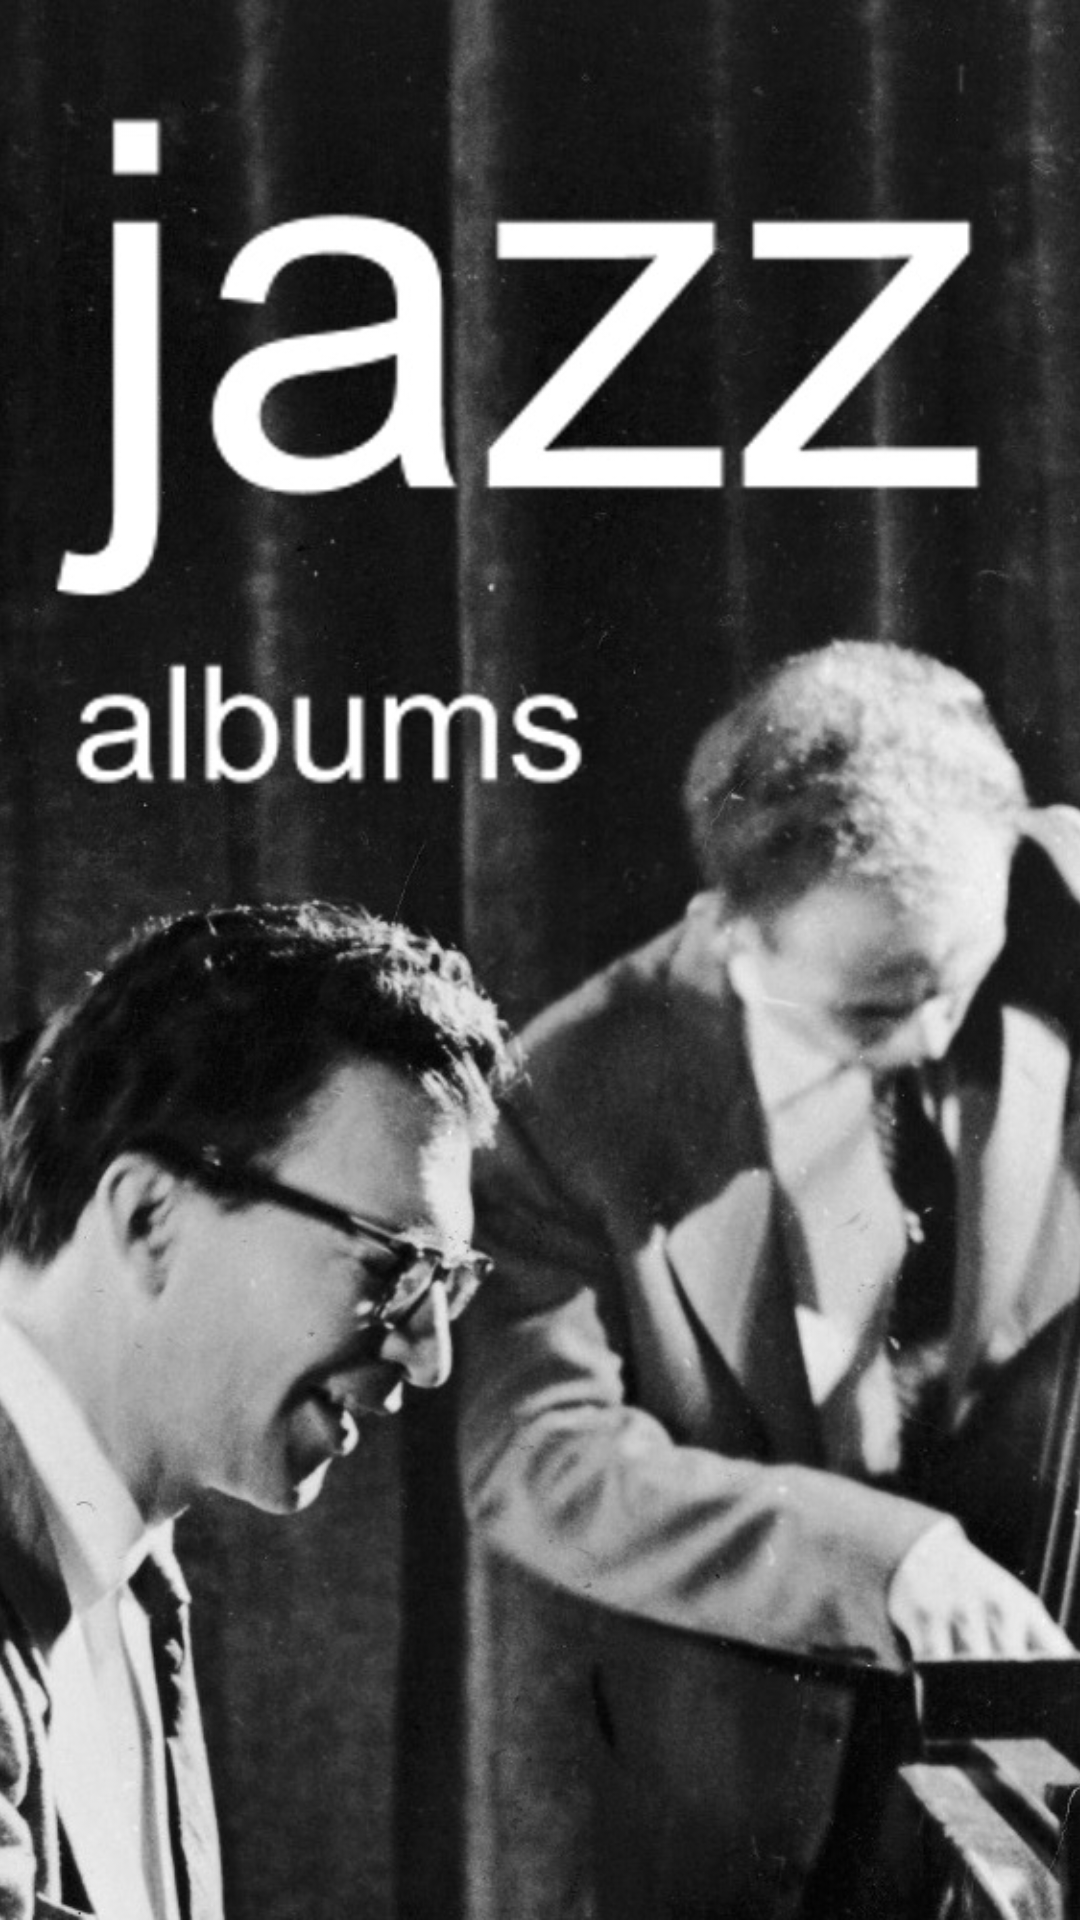

Android layout source for this screen:
<!-- AndroidManifest.xml: application theme Theme.AppCompat.Light -->
<!-- res/layout/welcome_3.xml -->
<?xml version="1.0" encoding="utf-8"?>
<RelativeLayout xmlns:android="http://schemas.android.com/apk/res/android"
             android:orientation="vertical"
             android:layout_width="match_parent"
             android:layout_height="match_parent"
             android:theme="@android:style/Theme.Light.NoTitleBar">

    <ImageView
        android:layout_width="match_parent"
        android:layout_height="match_parent"
        android:src="@drawable/bru3t"
        android:adjustViewBounds="true"
        android:scaleType="centerCrop"/>

</RelativeLayout>
<!-- resources referenced by this layout -->
<resources>
  <!-- drawable bru3t: jpg bitmap (drawable, 123622 bytes) -->
</resources>
